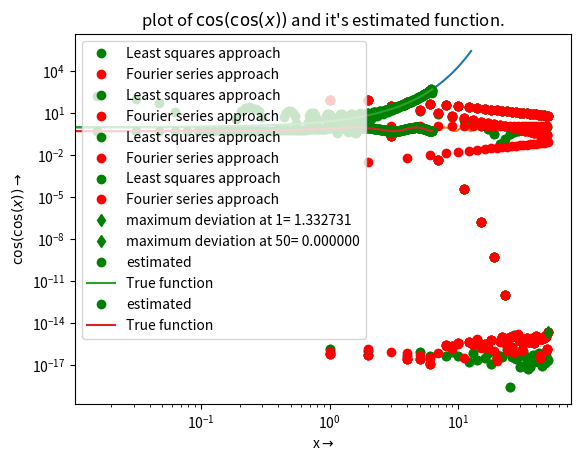

Generate this figure with matplotlib:
import numpy as np
import matplotlib.pyplot as plt
import scipy.integrate as integrate
from scipy.linalg import lstsq

num=3
def exp(x):
    return np.exp(x)
def coscos(x):
    return np.cos(np.cos(x))
def u(x,f,k):
    return f(x)*np.cos(k*x)
def v(x,f,k):
    return f(x)*np.sin(k*x)
def coefficients_vs_n(func,name):
    global num
    n=[i for i in range(51)]
    a=np.zeros(51,dtype=float)
    a[0]=integrate.quad(func,0,2*np.pi)[0]/(2*np.pi)
    for i in range(1,50,2):
        a[i]=integrate.quad(u,0,2*np.pi,args=(func,(i//2)+1))[0]/np.pi
        a[i+1]=integrate.quad(v,0,2*np.pi,args=(func,(i//2)+1))[0]/np.pi
    plt.semilogy(n,np.abs(a),'ro')
    plt.xlabel(r'n$\rightarrow$')
    plt.ylabel(r'Magnitude of coefficients $\rightarrow$')
    plt.title('semilogy plot for magnitude of the coefficients of {} vs n'.format(name))
    plt.legend()
    plt.savefig('Figure{}.png'.format(num))
    plt.grid()
    plt.show()
    num=num+1
    plt.loglog(n,np.abs(a),'ro')
    plt.xlabel(r'n$\rightarrow$')
    plt.ylabel(r'Magnitude of coefficients $\rightarrow$')
    plt.title('loglog plot for magnitude of the coefficients of {} vs n'.format(name))
    plt.legend()
    plt.savefig('Figure{}.png'.format(num))
    plt.grid()
    plt.show()
    num=num+1
    return a
def least_squares_approach(func,a,name):
    global num
    n=[i for i in range(51)]
    A=np.zeros((400,51))
    A[:,0]=1
    xi=np.linspace(0,2*np.pi,401)
    xi=xi[:-1]
    b= func(xi)
    for k in range(1,26):
        A[:,2*k-1]=np.cos(k*xi)
        A[:,2*k]=np.sin(k*xi)
    c=np.linalg.lstsq(A,b,rcond = None)[0]
    plt.semilogy(n,np.abs(c),'go',label='Least squares approach')
    plt.semilogy(n,np.abs(a),'ro',label='Fourier series approach')
    plt.xlabel(r'n$\rightarrow$')
    plt.ylabel(r'Magnitude of coefficients$\rightarrow$')
    plt.title('semilogy plot for magnitude of the coefficients of {} vs n'.format(name))
    plt.legend()
    plt.savefig('Figure{}.png'.format(num))
    plt.grid()
    plt.show()
    num=num+1
    plt.loglog(n,np.abs(c),'go',label='Least squares approach')
    plt.semilogy(n,np.abs(a),'ro',label='Fourier series approach')
    plt.xlabel(r'n$\rightarrow$')
    plt.ylabel(r'Magnitude of coefficients$\rightarrow$')
    plt.title('loglog plot for magnitude of the coefficients {} vs n'.format(name))
    plt.legend()
    plt.savefig('Figure{}.png'.format(num))
    plt.grid()
    plt.show()
    num=num+1
    return c,A
def compare(a,c1,name):
    global num
    deviation=abs(a-c1)
    n=[i for i in range(51)]
    coloumn=np.argmax(deviation)
    plt.plot(n,deviation,'ro')
    plt.plot(coloumn,deviation[coloumn],'dg',label=r"maximum deviation at %d= %f"%(coloumn,deviation[coloumn]))
    plt.xlabel(r'n$\rightarrow$')
    plt.ylabel(r'Deviation$\rightarrow$')
    plt.title('Deviation between least squares approach and direct integration({})'.format(name))
    plt.legend()
    plt.savefig('Figure{}.png'.format(num))
    plt.show()
    num+=1
x=np.linspace(-2*np.pi,4*np.pi,500)
plt.semilogy(x,exp(x))
plt.grid(True)
plt.xlabel(r'x$\rightarrow$')
plt.ylabel(r'$e^{x}\rightarrow$')
plt.title('semilogy plot of $e^{x}$')
plt.savefig('Figure1.png')
plt.legend()
plt.show()
plt.plot(x,coscos(x))
plt.grid()
plt.xlabel(r'x$\rightarrow$')
plt.ylabel(r'$\cos(\cos(x))\rightarrow$')
plt.title('Plot of $\cos(\cos(x))$')
plt.legend()
plt.savefig('Figure2.png')
plt.show()

a1=coefficients_vs_n(exp,name='$e^x$')
a2=coefficients_vs_n(coscos,name='$\cos(\cos(x))$')
c1,A=least_squares_approach(exp,a1,name='$e^x$')
c2,B=least_squares_approach(coscos,a2,name='$\cos(\cos(x))$')
compare(a1,c1,name='$e^x$')
compare(a2,c2,name='$\cos(\cos(x))$')

x1 = np.linspace(0,2*np.pi,401)
x1=x1[:-1]

b1=np.matmul(A,c1)
plt.semilogy(x1,b1,'go',label='estimated')
plt.semilogy(x1,exp(x1),label='True function')
plt.grid()
plt.xlabel(r'x$\rightarrow$')
plt.ylabel(r'$e^{x}\rightarrow$')
plt.title('semilogy plot of estimated $e^{x}$ and it\'s estimated function.')
plt.legend()
plt.savefig('Figure{}.png'.format(num))
plt.show()
num+=1

b2=np.matmul(B,c2)
plt.plot(x1,b2,'go',label='estimated')
plt.plot(x1,coscos(x1),label='True function')
plt.grid()
plt.xlabel(r'x$\rightarrow$')
plt.ylabel(r'$\cos(\cos(x))\rightarrow$')
plt.title('plot of $\cos(\cos(x))$ and it\'s estimated function.')
plt.legend()
plt.savefig('Figure{}.png'.format(num))
plt.show()
num+=1